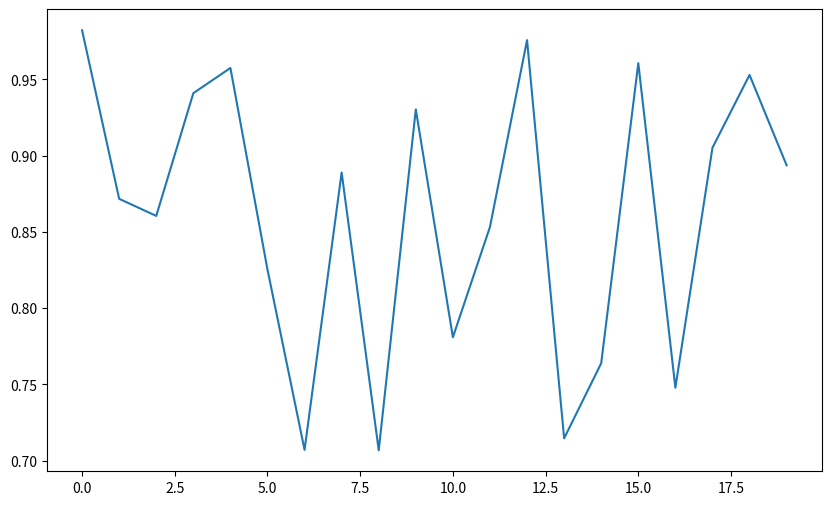

The script that saved this image: (Note: this script raises an exception after producing the figure.)
import matplotlib.pyplot as plt
import numpy as np

if __name__ == "__main__":
    scores_1 = np.array(
        [
            0.7941503146982599,
            0.9304347826086956,
            0.7662431071685447,
            0.6530665734754499,
            0.8551231802911534,
            0.5623302317517194,
            0.24,
            0.7434640522875817,
            0.0,
            0.6794772256728778,
            0.49056603773584906,
            0.7119476268412439,
            0.8075015124016939,
            0.4640198511166253,
            0.49206349206349204,
            0.6869440459110473,
            0.34782608695652173,
            0.7464285714285714,
            0.6743421052631579,
            0.5945841392649903,
        ]
    )
    scores_2 = np.array(
        [
            0.9774157719363199,
            0.9423464516813408,
            0.9666746583553105,
            0.8164197105444521,
            0.9028555431131019,
            0.642663122001965,
            0.8719723183391004,
            0.9157509157509157,
            0.0,
            0.9200310559006211,
            0.6546014632268001,
            0.8461538461538461,
            0.856442831215971,
            0.5905707196029777,
            0.5892857142857143,
            0.9526542324246772,
            0.5125,
            0.9035714285714286,
            0.8833333333333333,
            0.8201160541586073,
        ]
    )
    scores_3 = np.array(
        [
            0.9821428571428571,
            0.8716577540106952,
            0.8604500216356555,
            0.9408909689720922,
            0.9574468085106383,
            0.8252904120672716,
            0.7070707070707071,
            0.8888888888888888,
            0.7068062827225131,
            0.9302536231884058,
            0.7809010396611474,
            0.8532460447354064,
            0.9756805807622505,
            0.7146401985111662,
            0.7638888888888888,
            0.9605930176948828,
            0.7478260869565218,
            0.9051300070274069,
            0.9528508771929824,
            0.8936170212765957,
        ]
    )
    plt.figure(figsize=(10, 6))
    # plt.plot(scores_1, label="Initial idea (95th percentile from template)")
    # plt.plot(scores_2, label="Initial idea (99th percentile from template)")
    plt.plot(scores_3, label="Tuned parameters")
    plt.plot(scores_4, label="Tuned parameters + erosion / dilation")
    plt.plot(scores_5, label="Tuned parameters + dilation / erosion")
    plt.plot(scores_6, label="Tuned parameters + slight expansion")
    plt.legend()
    plt.show()
